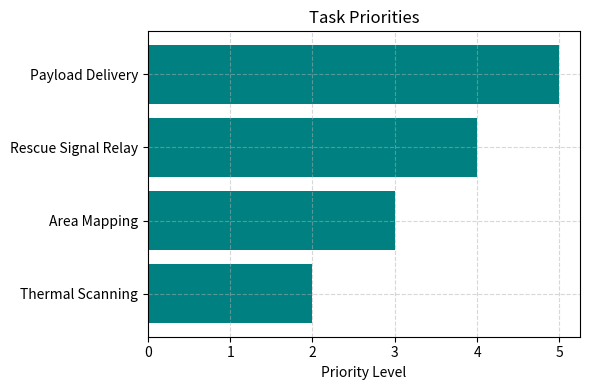
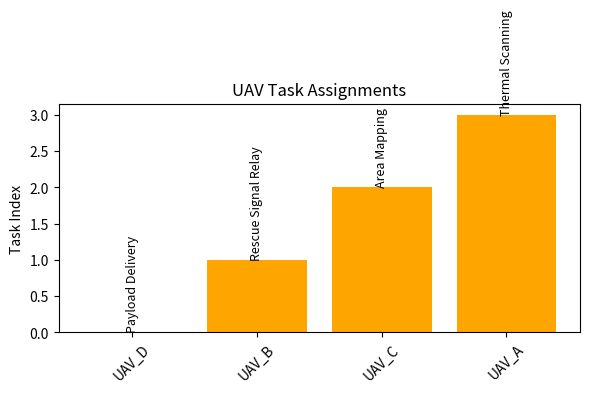

Python code for these plots, in order:
# AI Model 5: CMS-Based Collaborative Decision Making

import random
import time
import matplotlib.pyplot as plt

# FRONTEND: Define UAVs and tasks
uavs = ["UAV_A", "UAV_B", "UAV_C", "UAV_D"]
tasks = [
    {"task": "Area Mapping", "priority": 3},
    {"task": "Payload Delivery", "priority": 5},
    {"task": "Thermal Scanning", "priority": 2},
    {"task": "Rescue Signal Relay", "priority": 4}
]

# Sort tasks by priority (high to low)
sorted_tasks = sorted(tasks, key=lambda x: x["priority"], reverse=True)

# Simulate capability scoring and decision logic
def get_uav_score():
    return random.randint(1, 10)

assigned_tasks = {}

for task in sorted_tasks:
    best_uav = None
    highest_score = -1
    for uav in uavs:
        score = get_uav_score()
        print(f"{uav} voting for task '{task['task']}' with score {score}")
        if score > highest_score:
            best_uav = uav
            highest_score = score
    assigned_tasks[best_uav] = task["task"]
    uavs.remove(best_uav)  # Remove from pool after assignment

# Display assignments
print("\n--- Task Allocation Result ---")
for uav, task in assigned_tasks.items():
    print(f"{uav} → Assigned Task: {task}")

# Plot 1: Task Priorities
task_names = [task["task"] for task in sorted_tasks]
priorities = [task["priority"] for task in sorted_tasks]

plt.figure(figsize=(6, 4))
plt.barh(task_names, priorities, color='teal')
plt.title("Task Priorities")
plt.xlabel("Priority Level")
plt.gca().invert_yaxis()
plt.grid(True, linestyle='--', alpha=0.5)
plt.tight_layout()
plt.show()

# Plot 2: Final Task Assignment Map
uav_names = list(assigned_tasks.keys())
assigned_task_names = [assigned_tasks[uav] for uav in uav_names]

plt.figure(figsize=(6, 4))
bars = plt.bar(uav_names, range(len(uav_names)), tick_label=uav_names, color='orange')
plt.title("UAV Task Assignments")
plt.ylabel("Task Index")
plt.xticks(rotation=45)

for i, task in enumerate(assigned_task_names):
    plt.text(i, i, task, ha='center', va='bottom', fontsize=9, rotation=90)

plt.tight_layout()
plt.show()

# BACKEND: Feedback acknowledgment and reallocation
def confirm_assignment(uav, task):
    ack = random.choice([True, True, False])  # Simulate random failure
    if ack:
        print(f"{uav} confirms task: {task}")
        return True
    else:
        print(f"{uav} failed to confirm task: {task}")
        return False

# Handle acknowledgments
for uav, task in list(assigned_tasks.items()):
    confirmed = confirm_assignment(uav, task)
    if not confirmed:
        print(f"Reassigning task '{task}'...")
        # Find backup UAV
        for backup_uav in ["UAV_X", "UAV_Y", "UAV_Z"]:
            print(f"Trying reassignment to {backup_uav}")
            if confirm_assignment(backup_uav, task):
                assigned_tasks[backup_uav] = task
                break
        del assigned_tasks[uav]
